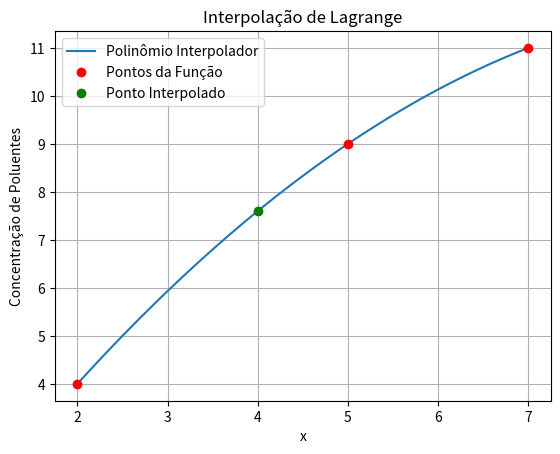

This chart was generated by the following Python code:
import numpy as np
import matplotlib.pyplot as plt

def lagrange_interpolation(x, x_values, y_values):
    """
    Função que realiza a interpolação de Lagrange.
    
    Argumentos:
    x -- O ponto em que queremos estimar a concentração de poluentes atmosféricos.
    x_values -- Lista das coordenadas x dos pontos de medição.
    y_values -- Lista das coordenadas y (concentração de poluentes) dos pontos de medição.
    
    Retorna:
    O valor interpolado da concentração de poluentes no ponto x.
    """
    n = len(x_values)
    interpolated_value = 0.0
    
    for i in range(n):
        # Calcula o polinômio de Lagrange Li(x) para o ponto i
        polynomial = 1.0
        for j in range(n):
            if i != j:
                polynomial *= (x - x_values[j]) / (x_values[i] - x_values[j])
        
        # Multiplica o polinômio de Lagrange pelo valor de y correspondente ao ponto i
        interpolated_value += y_values[i] * polynomial
    
    return interpolated_value


# Pontos de medição conhecidos
x_values = [2, 5, 7]
y_values = [4, 9, 11]

# Ponto para interpolação
x_interpolation = 4

# Calcula o valor interpolado
interpolated_value = lagrange_interpolation(x_interpolation, x_values, y_values)

print(f"O valor interpolado da concentração de poluentes em x = {x_interpolation} é: {interpolated_value}")

# Cria uma lista de valores x para plotagem suave da função original e do polinômio interpolador
x_plot = np.linspace(min(x_values), max(x_values), 100)
y_plot = lagrange_interpolation(x_plot, x_values, y_values)

# Plotagem da função original, dos pontos de medição e do polinômio interpolador
plt.plot(x_plot, y_plot, label='Polinômio Interpolador')
plt.plot(x_values, y_values, 'ro', label='Pontos da Função')
plt.plot(x_interpolation, interpolated_value, 'go', label='Ponto Interpolado')
plt.xlabel('x')
plt.ylabel('Concentração de Poluentes')
plt.title('Interpolação de Lagrange')
plt.legend()
plt.grid(True)
plt.show()